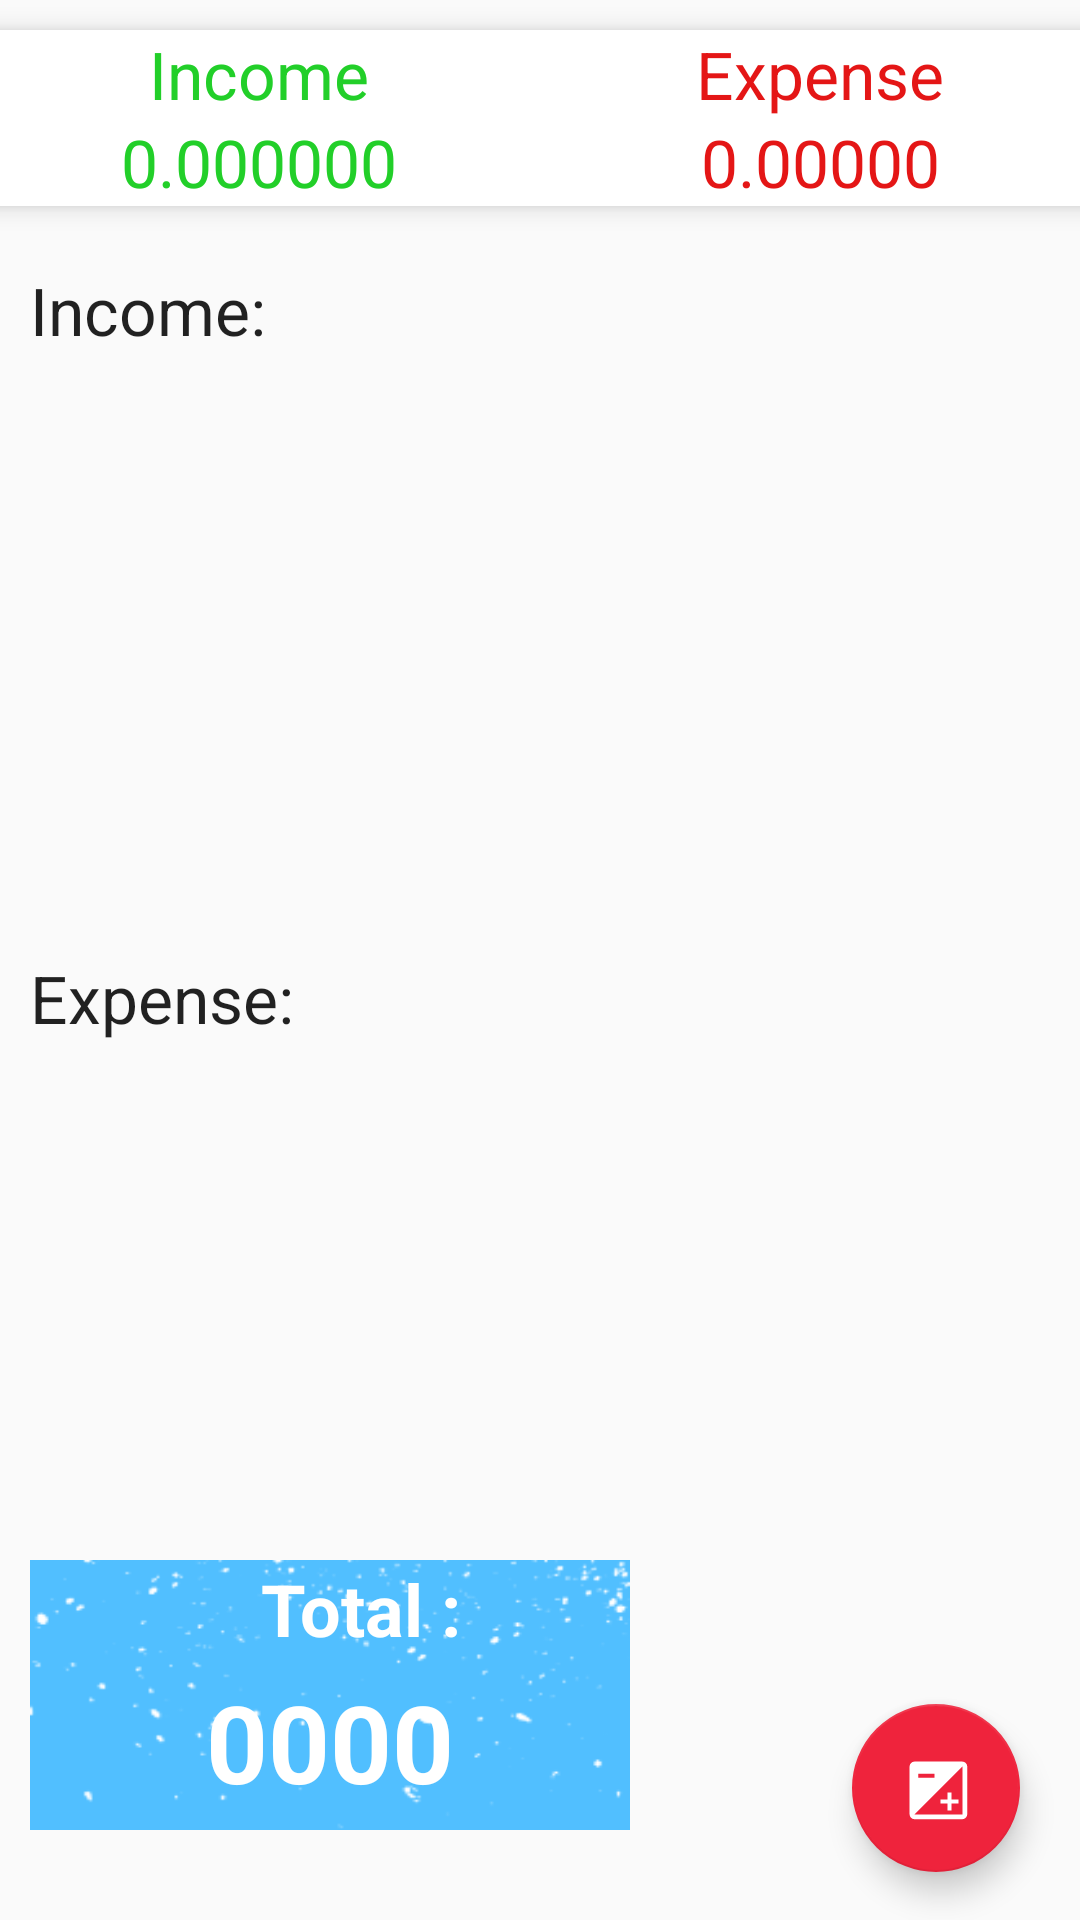

Produce the Android XML layout that renders to this screen, including the resource entries it uses.
<!-- AndroidManifest.xml: application theme Theme.Spendwise -->
<!-- res/layout/fragment_dashboard.xml -->
<?xml version="1.0" encoding="utf-8"?>
<LinearLayout xmlns:android="http://schemas.android.com/apk/res/android"
    xmlns:tools="http://schemas.android.com/tools"
    xmlns:app="http://schemas.android.com/apk/res-auto"
    android:layout_width="match_parent"
    android:layout_height="match_parent"
    android:orientation="vertical"
    >

    <com.google.android.material.card.MaterialCardView
        android:layout_width="374dp"
        android:layout_height="wrap_content"
        android:layout_gravity="center_horizontal"
        android:layout_marginTop="10dp"
        android:elevation="10dp"
        app:cardElevation="5dp">

        <LinearLayout
            android:layout_width="match_parent"
            android:layout_height="wrap_content"
            android:gravity="center_horizontal"
            android:orientation="vertical">

            <LinearLayout
                android:layout_width="match_parent"
                android:layout_height="wrap_content"
                android:orientation="horizontal">

                <RelativeLayout
                    android:layout_width="0dp"
                    android:layout_height="wrap_content"
                    android:layout_weight="1"
                    android:gravity="center">

                    <TextView
                        android:layout_width="match_parent"
                        android:layout_height="wrap_content"
                        android:gravity="center"
                        android:text="Income"
                        android:textAppearance="?android:textAppearanceLarge"
                        android:textColor="#22cf29" />


                </RelativeLayout>

                <RelativeLayout
                    android:layout_width="0dp"
                    android:layout_height="wrap_content"
                    android:layout_weight="1"
                    android:gravity="center">

                    <TextView
                        android:layout_width="match_parent"
                        android:layout_height="wrap_content"
                        android:gravity="center"
                        android:text="Expense"
                        android:textAppearance="?android:textAppearanceLarge"
                        android:textColor="#e41616" />


                </RelativeLayout>

            </LinearLayout>

            <LinearLayout
                android:layout_width="match_parent"
                android:layout_height="wrap_content"
                android:orientation="horizontal">

                <RelativeLayout
                    android:layout_width="0dp"
                    android:layout_height="wrap_content"
                    android:layout_weight="1"
                    android:gravity="center">

                    <TextView
                        android:id="@+id/income_set_result"
                        android:layout_width="match_parent"
                        android:layout_height="wrap_content"
                        android:gravity="center"
                        android:text="0.000000"
                        android:textAppearance="?android:textAppearanceLarge"
                        android:textColor="#22cf29" />


                </RelativeLayout>

                <RelativeLayout
                    android:layout_width="0dp"
                    android:layout_height="wrap_content"
                    android:layout_weight="1"
                    android:gravity="center">

                    <TextView
                        android:id="@+id/expense_set_result"
                        android:layout_width="match_parent"
                        android:layout_height="wrap_content"
                        android:gravity="center"
                        android:text="0.00000"
                        android:textAppearance="?android:textAppearanceLarge"
                        android:textColor="#e41616" />


                </RelativeLayout>

            </LinearLayout>

        </LinearLayout>

    </com.google.android.material.card.MaterialCardView>
    <androidx.coordinatorlayout.widget.CoordinatorLayout
        android:layout_width="match_parent"
        android:layout_height="match_parent">

        <ScrollView
            android:layout_width="match_parent"
            android:layout_height="wrap_content">

            <LinearLayout
                android:layout_width="match_parent"
                android:orientation="vertical"
                android:layout_marginTop="10dp"
                android:layout_height="wrap_content">

                <TextView
                    android:layout_width="match_parent"
                    android:layout_height="wrap_content"
                    android:text="Income:"
                    android:textAppearance="?android:textAppearanceLarge"
                    android:padding="10dp"/>

                <androidx.recyclerview.widget.RecyclerView
                    android:layout_width="match_parent"
                    android:id="@+id/recycler_income"
                    android:layout_height="180dp">


                </androidx.recyclerview.widget.RecyclerView>

                <TextView
                    android:layout_width="match_parent"
                    android:text="Expense:"
                    android:textAppearance="?android:textAppearanceLarge"
                    android:padding="10dp"
                    android:layout_height="wrap_content"
                    />

                <androidx.recyclerview.widget.RecyclerView
                    android:layout_width="match_parent"
                    android:id="@+id/recycler_expense"
                    android:layout_height="180dp"
                    >

                </androidx.recyclerview.widget.RecyclerView>


            </LinearLayout>

        </ScrollView>


        <LinearLayout
            android:layout_width="wrap_content"
            android:layout_height="wrap_content"
            android:layout_gravity="bottom|end"
            android:layout_marginRight="15dp"
            android:layout_marginBottom="125dp">

            <TextView
                android:id="@+id/expense_ft_text"
                android:layout_width="wrap_content"
                android:layout_height="wrap_content"
                android:layout_gravity="center"
                android:layout_marginRight="5dp"
                android:padding="5dp"
                android:text="Expense"
                android:textAppearance="?android:textAppearanceSmall"
                android:visibility="invisible" />

            <com.google.android.material.floatingactionbutton.FloatingActionButton
                android:id="@+id/expense_ft_btn"
                android:layout_width="wrap_content"
                android:layout_height="wrap_content"
                android:layout_gravity="bottom|end"
                android:elevation="6dp"
                android:src="@drawable/minus"
                android:visibility="invisible"
                app:backgroundTint="#FF3B3B"
                app:fabSize="mini"

                app:pressedTranslationZ="12dp" />
        </LinearLayout>

        <LinearLayout
            android:layout_width="wrap_content"
            android:layout_height="wrap_content"
            android:layout_gravity="bottom|end"
            android:layout_marginRight="15dp"
            android:layout_marginBottom="80dp">

            <TextView
                android:id="@+id/income_ft_text"
                android:layout_width="wrap_content"
                android:layout_height="wrap_content"
                android:layout_gravity="center"
                android:layout_marginRight="5dp"
                android:padding="5dp"
                android:text="Income"
                android:textAppearance="?android:textAppearanceSmall"
                android:visibility="invisible" />

            <com.google.android.material.floatingactionbutton.FloatingActionButton
                android:id="@+id/income_ft_btn"
                android:layout_width="wrap_content"
                android:layout_height="wrap_content"
                android:layout_gravity="bottom|end"
                android:elevation="6dp"
                android:src="@drawable/plus"
                android:visibility="invisible"
                app:backgroundTint="#1FD127"
                app:fabSize="mini"

                app:pressedTranslationZ="12dp" />
        </LinearLayout>

        <com.google.android.material.floatingactionbutton.FloatingActionButton
            android:id="@+id/fb_main_plus_btn"
            android:layout_width="wrap_content"
            android:layout_height="wrap_content"
            android:layout_gravity="bottom|end"
            android:layout_marginRight="20dp"
            android:layout_marginBottom="16dp"
            android:src="@drawable/plus_minus"
            app:backgroundTint="#ef233c"
            app:fabSize="normal" />


        <LinearLayout
            android:id="@+id/linearLayout"
            android:layout_width="200dp"
            android:layout_height="90dp"
            android:layout_gravity="bottom|left"
            android:layout_marginLeft="10dp"
            android:layout_marginBottom="30dp"
            android:background="@drawable/bg_blue"
            android:gravity="bottom|center|fill_horizontal|left"
            android:orientation="vertical">

            <TextView
                android:id="@+id/totalLabel"
                android:layout_width="match_parent"
                android:layout_height="wrap_content"
                android:layout_gravity="bottom|left"
                android:layout_marginLeft="20dp"
                android:layout_marginBottom="4dp"
                android:gravity="center_horizontal"
                android:text="Total :"
                android:textColor="#fff"
                android:textSize="24dp"
                android:textStyle="bold" />

            <TextView
                android:id="@+id/total"
                android:layout_width="match_parent"
                android:layout_height="wrap_content"
                android:layout_marginBottom="14dp"
                android:fontFamily="sans-serif"
                android:gravity="center|center_horizontal"
                android:text="0000"
                android:textColor="#fff"
                android:textSize="36dp"
                android:textStyle="bold" />
        </LinearLayout>

    </androidx.coordinatorlayout.widget.CoordinatorLayout>


</LinearLayout>
<!-- resources referenced by this layout -->
<resources>
  <!-- drawable bg_blue: png bitmap (drawable, 6535 bytes) -->
  <!-- drawable minus (drawable) -->
  <vector xmlns:android="http://schemas.android.com/apk/res/android"
      android:width="24dp"
      android:height="24dp"
      android:viewportWidth="24"
      android:viewportHeight="24"
      android:tint="#FFFFFF"
      android:alpha="0.8">
      <path
          android:fillColor="@android:color/white"
          android:pathData="M19,13H5v-2h14v2z"/>
  </vector>
  <!-- drawable plus (drawable) -->
  <vector xmlns:android="http://schemas.android.com/apk/res/android"
      android:width="24dp"
      android:height="24dp"
      android:viewportWidth="24"
      android:viewportHeight="24"
      android:tint="#FFFFFF"
      android:alpha="0.8">
      <path
          android:fillColor="@android:color/white"
          android:pathData="M19,13h-6v6h-2v-6H5v-2h6V5h2v6h6v2z"/>
  </vector>
  <!-- drawable plus_minus (drawable) -->
  <vector xmlns:android="http://schemas.android.com/apk/res/android"
      android:width="48dp"
      android:height="48dp"
      android:viewportWidth="900"
      android:viewportHeight="900"
      android:tint="#fff">
      <path
          android:fillColor="#fff"
          android:pathData="M180,840Q156,840 138,822Q120,804 120,780L120,180Q120,156 138,138Q156,120 180,120L780,120Q804,120 822,138Q840,156 840,180L840,780Q840,804 822,822Q804,840 780,840L180,840ZM180,780L780,780Q780,780 780,780Q780,780 780,780L780,180Q780,180 780,180Q780,180 780,180L180,780Q180,780 180,780Q180,780 180,780ZM594,732L594,644L506,644L506,594L594,594L594,506L644,506L644,594L732,594L732,644L644,644L644,732L594,732ZM228,322L430,322L430,272L228,272L228,322Z"/>
  </vector>
  <style name="Theme.Spendwise" parent="Theme.AppCompat.Light.NoActionBar">
  
          <item name="colorPrimary">@color/purple_500</item>
          <item name="colorPrimaryVariant">@color/purple_700</item>
          <item name="colorOnPrimary">@color/white</item>
          
          <item name="colorSecondary">@color/teal_200</item>
          <item name="colorSecondaryVariant">@color/teal_700</item>
          <item name="colorOnSecondary">@color/black</item>
          
          <item name="android:statusBarColor">?attr/colorPrimaryVariant</item>
          
      </style>
  <color name="purple_500">#E91E63</color>
  <color name="purple_700">@color/button_background</color>
  <color name="white">#FFFFFF</color>
  <color name="teal_200">#FF03DAC5</color>
  <color name="teal_700">#FF018786</color>
  <color name="black">#FF000000</color>
  <color name="button_background">#ef233c</color>
</resources>
